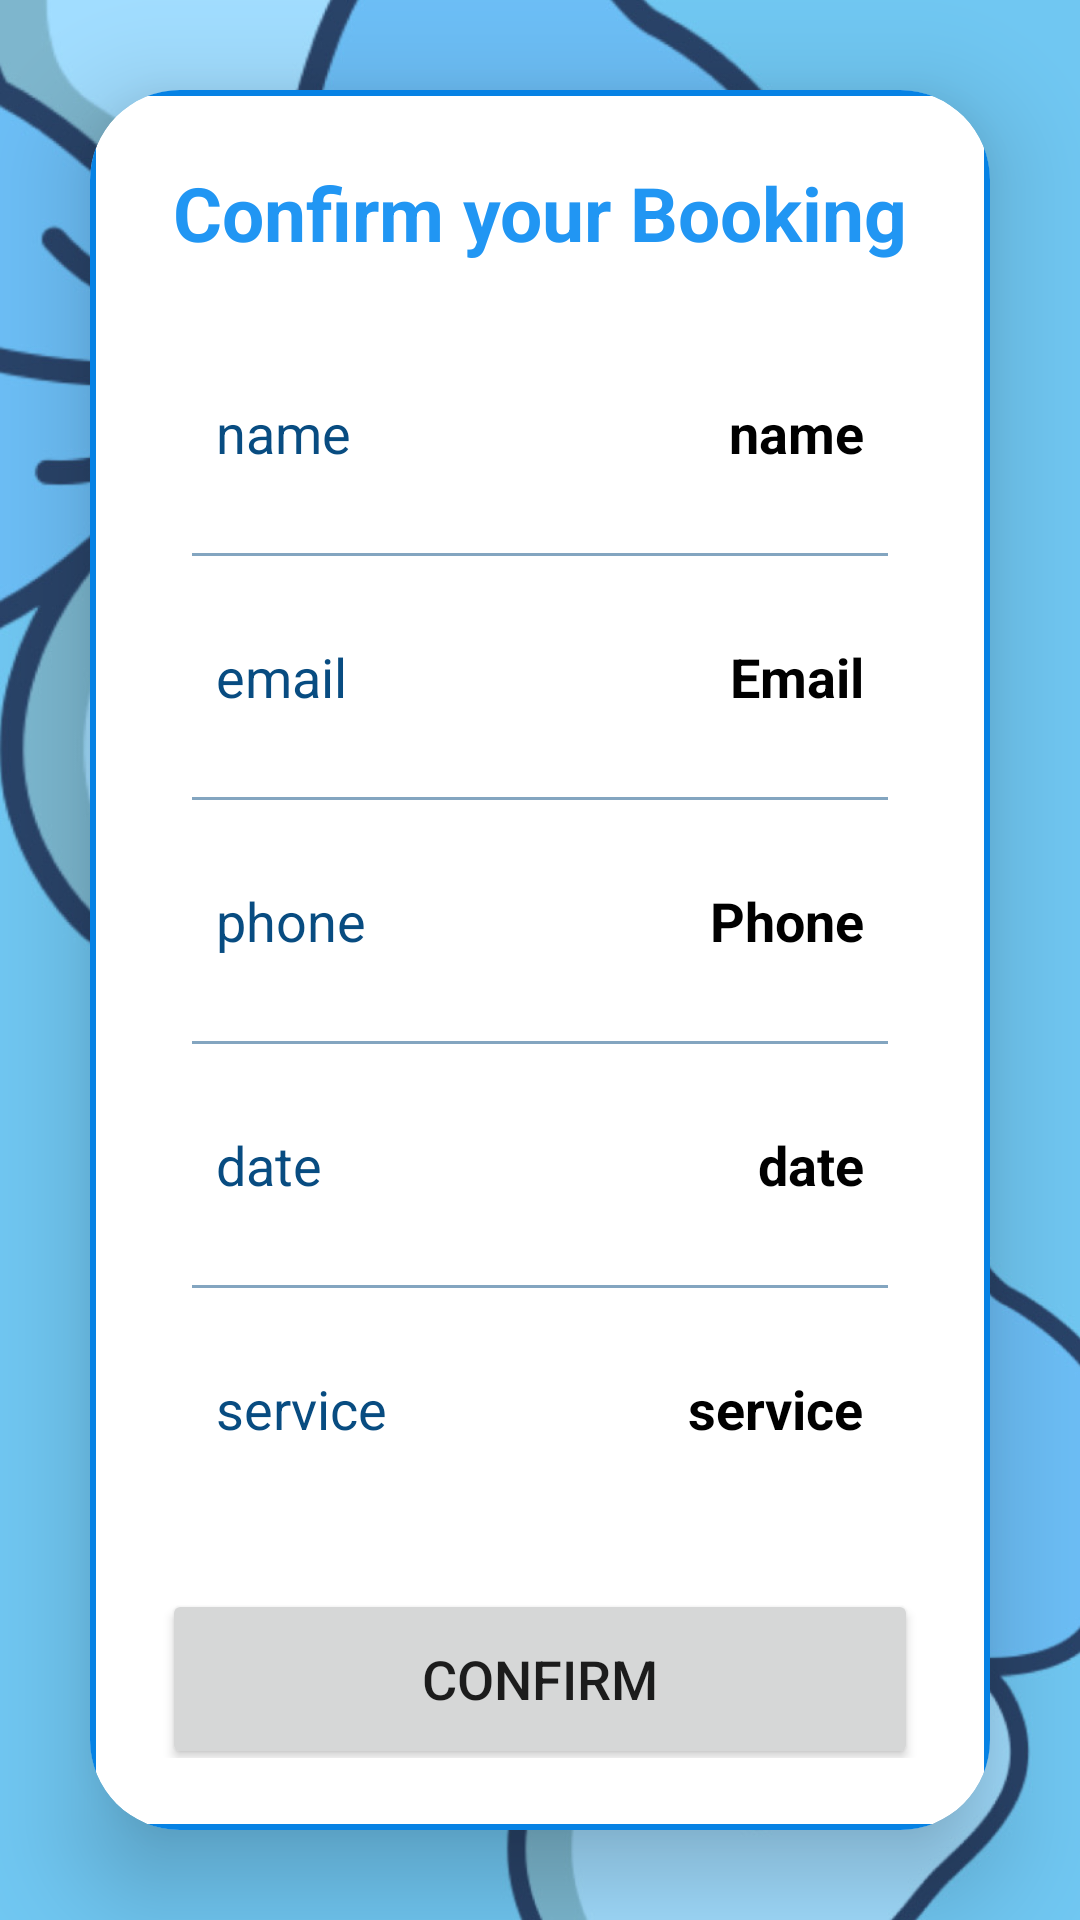

Android layout source for this screen:
<!-- AndroidManifest.xml: application theme Theme.Express_application -->
<!-- res/layout/activity_confirm_booking.xml -->
<?xml version="1.0" encoding="utf-8"?>
<LinearLayout
    xmlns:android="http://schemas.android.com/apk/res/android"
    xmlns:app="http://schemas.android.com/apk/res-auto"
    xmlns:tools="http://schemas.android.com/tools"
    android:layout_width="match_parent"
    android:layout_height="match_parent"
    android:orientation="vertical"
    android:gravity="center"
    tools:context=".Confirm_Booking"
    android:background="@drawable/admin">

    <androidx.cardview.widget.CardView
        android:layout_width="match_parent"
        android:layout_height="wrap_content"
        android:layout_margin="30dp"
        app:cardCornerRadius="30dp"
        app:cardElevation="20dp">

    <LinearLayout
        android:layout_width="match_parent"
        android:layout_height="wrap_content"
        android:orientation="vertical"
        android:layout_gravity="center_horizontal"
        android:padding="24dp"
        android:background="@drawable/drawe_border">


        <TextView
            android:layout_width="match_parent"
            android:layout_height="50dp"
            android:text="Confirm your Booking"
            android:textSize="25sp"
            android:textAlignment="center"
            android:textStyle="bold"
            android:textColor="#2196F3"/>

        <LinearLayout
            android:layout_width="match_parent"
            android:layout_height="match_parent"
            android:padding="8dp"
            android:layout_marginLeft="10dp"
            android:layout_marginRight="10dp"
            android:layout_marginBottom="10dp"
            android:layout_marginTop="20dp"
            android:orientation="horizontal">


            <TextView
                android:layout_width="wrap_content"
                android:layout_height="wrap_content"
                android:id="@+id/confirmName"
                android:text="name"
                android:layout_weight="1"
                android:textSize="18sp"
                android:textColor="@color/purple_500"/>

            <TextView
                android:layout_width="wrap_content"
                android:layout_height="wrap_content"
                android:id="@+id/booking_name"
                android:text="name"
                android:textStyle="bold"
                android:textSize="18sp"
                android:textColor="@color/black"/>



        </LinearLayout>

        <androidx.appcompat.widget.AppCompatImageView
            android:layout_width="match_parent"
            android:layout_height="1dp"
            android:layout_margin="10dp"
            android:alpha="0.5"
            android:background="@color/purple_500"
            />



        <LinearLayout
            android:layout_width="match_parent"
            android:layout_height="match_parent"
            android:layout_margin="10dp"
            android:padding="8dp"
            android:orientation="horizontal">



            <TextView
                android:layout_width="wrap_content"
                android:layout_height="wrap_content"
                android:id="@+id/confirmEmail"
                android:text="email"
                android:layout_weight="1"
                android:textSize="18sp"
                android:textColor="@color/purple_500"/>


            <TextView
                android:layout_width="wrap_content"
                android:layout_height="wrap_content"
                android:id="@+id/email"
                android:text="Email"
                android:textStyle="bold"
                android:textSize="18sp"
                android:textColor="@color/black"/>

        </LinearLayout>

        <androidx.appcompat.widget.AppCompatImageView
            android:layout_width="match_parent"
            android:layout_height="1dp"
            android:layout_margin="10dp"
            android:alpha="0.5"
            android:background="@color/purple_500"
            />

        <LinearLayout
            android:layout_width="match_parent"
            android:layout_height="match_parent"
            android:layout_margin="10dp"
            android:padding="8dp"
            android:orientation="horizontal">



            <TextView
                android:layout_width="wrap_content"
                android:layout_height="wrap_content"
                android:id="@+id/confirmphone"
                android:text="phone"
                android:layout_weight="1"
                android:textSize="18sp"
                android:textColor="@color/purple_500"/>

            <TextView
                android:layout_width="wrap_content"
                android:layout_height="wrap_content"
                android:id="@+id/phone"
                android:text="Phone"
                android:textStyle="bold"
                android:textSize="18sp"
                android:textColor="@color/black"/>

        </LinearLayout>

        <androidx.appcompat.widget.AppCompatImageView
            android:layout_width="match_parent"
            android:layout_height="1dp"
            android:layout_margin="10dp"
            android:alpha="0.5"
            android:background="@color/purple_500"
            />

    <LinearLayout
        android:layout_width="match_parent"
        android:layout_height="match_parent"
        android:layout_margin="10dp"
        android:padding="8dp"
        android:orientation="horizontal">


        <TextView
            android:layout_width="wrap_content"
            android:layout_height="wrap_content"
            android:id="@+id/confirmNDate"
            android:text="date"
            android:layout_weight="1"
            android:textSize="18sp"
            android:textColor="@color/purple_500"/>

        <TextView
            android:layout_width="wrap_content"
            android:layout_height="wrap_content"
            android:id="@+id/date"
            android:text="date"
            android:textStyle="bold"
            android:textSize="18sp"
            android:textColor="@color/black"/>
    </LinearLayout>

        <androidx.appcompat.widget.AppCompatImageView
            android:layout_width="match_parent"
            android:layout_height="1dp"
            android:layout_margin="10dp"
            android:alpha="0.5"
            android:background="@color/purple_500"
            />

        <LinearLayout
            android:layout_width="match_parent"
            android:layout_height="match_parent"
            android:layout_margin="10dp"
            android:padding="8dp"
            android:orientation="horizontal">


            <TextView
                android:layout_width="wrap_content"
                android:layout_height="wrap_content"
                android:id="@+id/confirmNServies"
                android:text="service"
                android:layout_weight="1"
                android:textSize="18sp"
                android:textColor="@color/purple_500"/>

            <TextView
                android:layout_width="wrap_content"
                android:layout_height="wrap_content"
                android:id="@+id/booking_servies"
                android:text="service"
                android:textStyle="bold"
                android:textSize="18sp"
                android:textColor="@color/black"/>


        </LinearLayout>

        <Button
            android:layout_width="match_parent"
            android:layout_height="60dp"
            android:text="Confirm"
            android:id="@+id/confirm"
            android:textSize="18sp"
            android:layout_marginTop="30dp"
            app:cornerRadius = "20dp"/>


    </LinearLayout>


    </androidx.cardview.widget.CardView>

    </LinearLayout>
<!-- resources referenced by this layout -->
<resources>
  <color name="black">#FF000000</color>
  <color name="purple_500">#084C81</color>
  <!-- drawable admin: jpg bitmap (drawable, 127681 bytes) -->
  <!-- drawable drawe_border (drawable) -->
  <?xml version="1.0" encoding="utf-8"?>
  <shape xmlns:android="http://schemas.android.com/apk/res/android"
      android:shape="rectangle">
  
      <stroke
          android:width="2dp"
          android:color="@color/teal_200"/>
  
  </shape>
  <style name="Theme.Express_application" parent="Theme.MaterialComponents.DayNight.DarkActionBar">
          
          <item name="colorPrimary">@color/purple_500</item>
          <item name="colorPrimaryVariant">@color/purple_700</item>
          <item name="colorOnPrimary">@color/white</item>
          
          <item name="colorSecondary">@color/teal_200</item>
          <item name="colorSecondaryVariant">@color/teal_700</item>
          <item name="colorOnSecondary">@color/black</item>
          
          <item name="android:statusBarColor">?attr/colorPrimaryVariant</item>
          
      </style>
  <color name="teal_200">#0682E4</color>
  <color name="purple_700">#4EA7CF</color>
  <color name="white">#FFFFFFFF</color>
  <color name="teal_700">#FF018786</color>
</resources>
